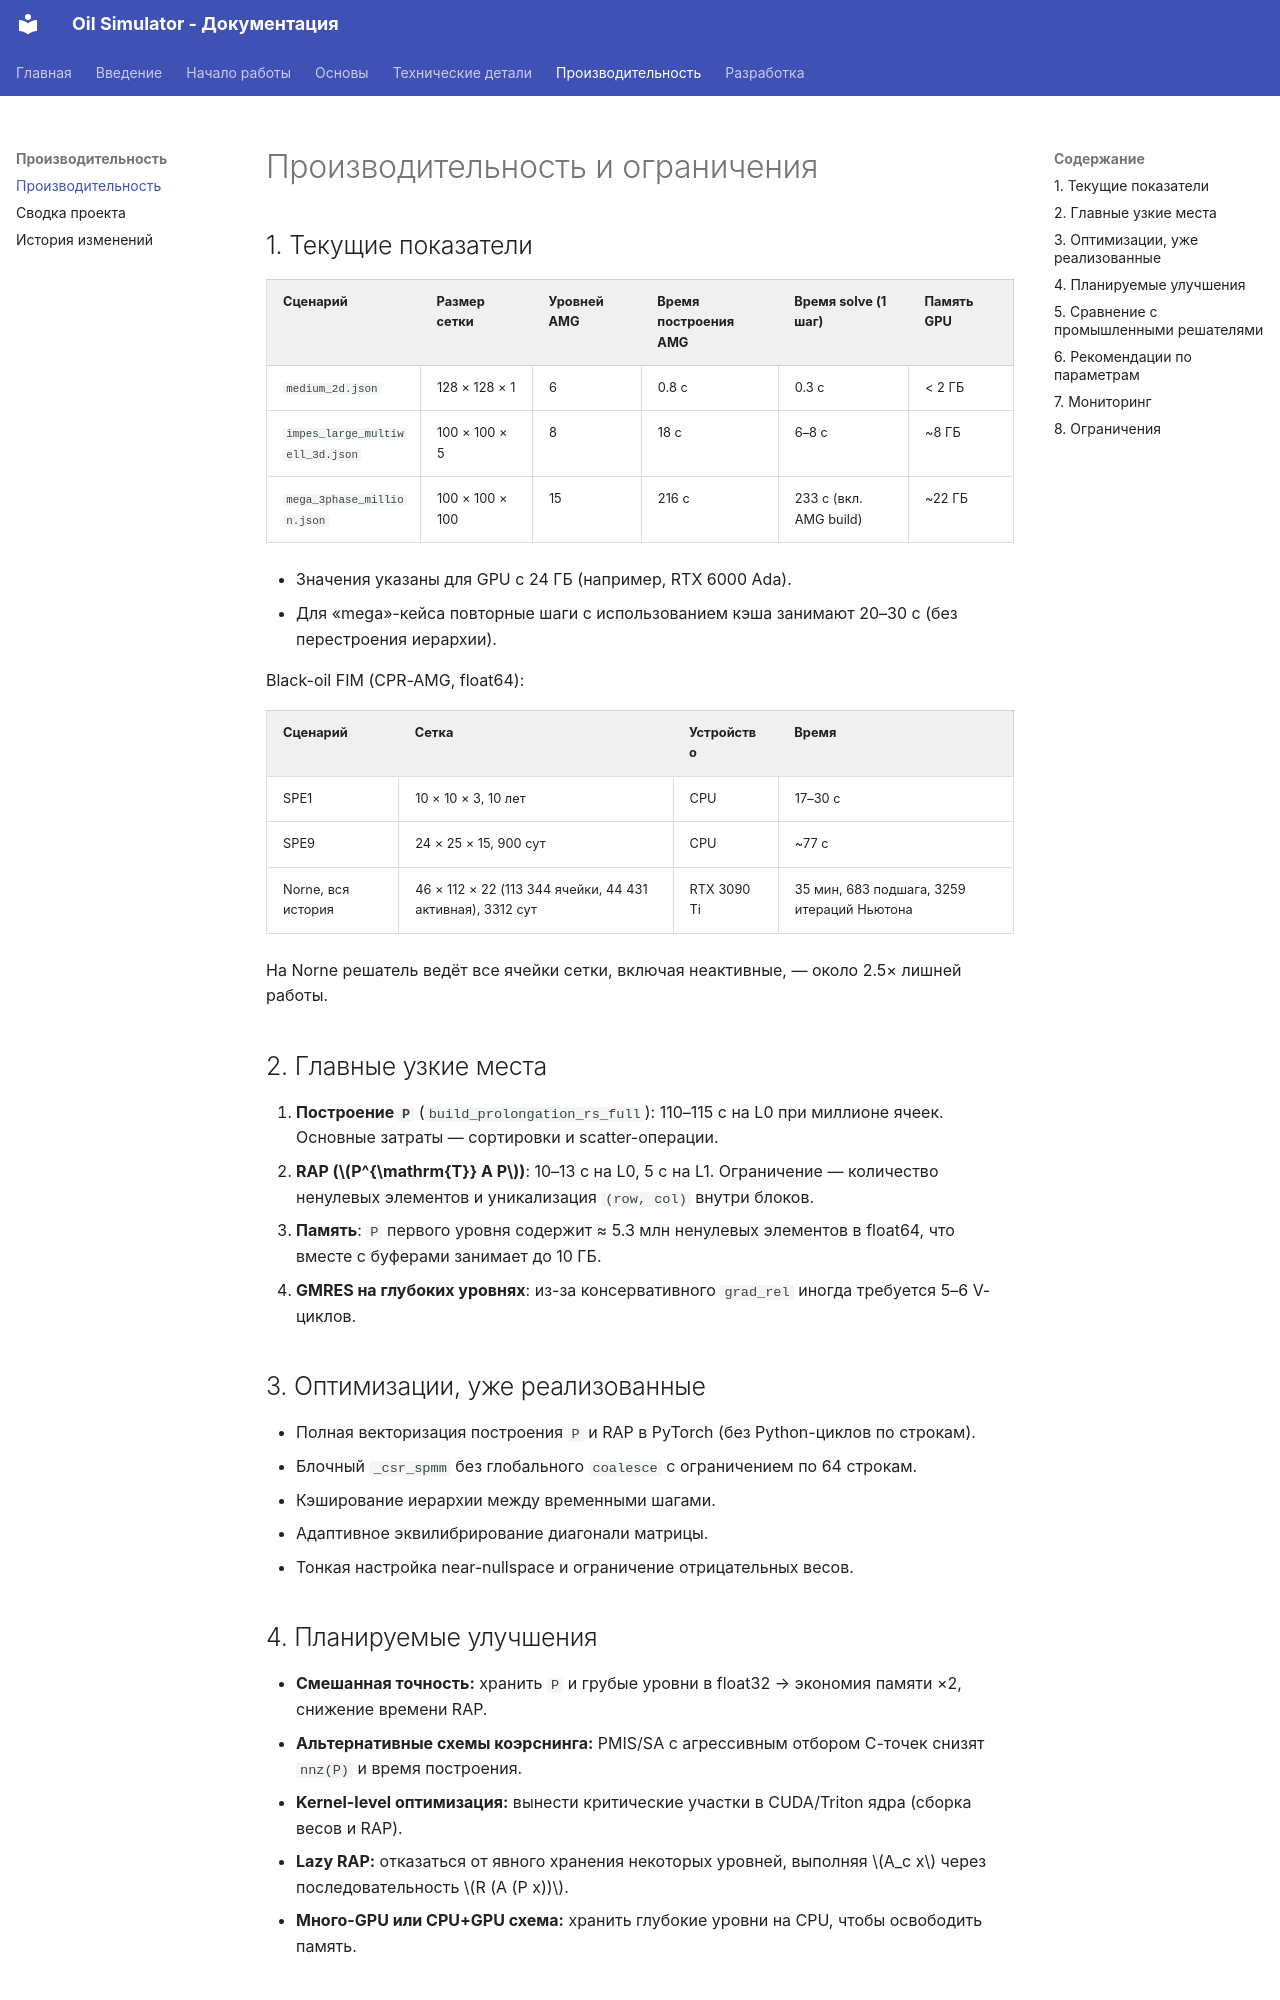

repository: researchim-ai/oil-simulator-py · page: PERFORMANCE/index.html · generator: mkdocs

# Производительность и ограничения

## 1. Текущие показатели

| Сценарий | Размер сетки | Уровней AMG | Время построения AMG | Время solve (1 шаг) | Память GPU |
|----------|--------------|-------------|-----------------------|---------------------|------------|
| `medium_2d.json` | 128 × 128 × 1 | 6 | 0.8 с | 0.3 с | < 2 ГБ |
| `impes_large_multiwell_3d.json` | 100 × 100 × 5 | 8 | 18 с | 6–8 с | ~8 ГБ |
| `mega_3phase_million.json` | 100 × 100 × 100 | 15 | 216 с | 233 с (вкл. AMG build) | ~22 ГБ |

- Значения указаны для GPU с 24 ГБ (например, RTX 6000 Ada).
- Для «mega»-кейса повторные шаги с использованием кэша занимают 20–30 с (без перестроения иерархии).

Black-oil FIM (CPR-AMG, float64):

| Сценарий | Сетка | Устройство | Время |
|----------|-------|------------|-------|
| SPE1 | 10 × 10 × 3, 10 лет | CPU | 17–30 с |
| SPE9 | 24 × 25 × 15, 900 сут | CPU | ~77 с |
| Norne, вся история | 46 × 112 × 22 (113 344 ячейки, 44 431 активная), 3312 сут | RTX 3090 Ti | 35 мин, 683 подшага, 3259 итераций Ньютона |

На Norne решатель ведёт все ячейки сетки, включая неактивные, — около 2.5× лишней работы.

## 2. Главные узкие места

1. **Построение `P`** (`build_prolongation_rs_full`): 110–115 с на L0 при миллионе ячеек. Основные затраты — сортировки и scatter-операции.
2. **RAP ($P^{\mathrm{T}} A P$)**: 10–13 с на L0, 5 с на L1. Ограничение — количество ненулевых элементов и уникализация `(row, col)` внутри блоков.
3. **Память**: `P` первого уровня содержит ≈ 5.3 млн ненулевых элементов в float64, что вместе с буферами занимает до 10 ГБ.
4. **GMRES на глубоких уровнях**: из-за консервативного `grad_rel` иногда требуется 5–6 V-циклов.

## 3. Оптимизации, уже реализованные

- Полная векторизация построения `P` и RAP в PyTorch (без Python-циклов по строкам).
- Блочный `_csr_spmm` без глобального `coalesce` с ограничением по 64 строкам.
- Кэширование иерархии между временными шагами.
- Адаптивное эквилибрирование диагонали матрицы.
- Тонкая настройка near-nullspace и ограничение отрицательных весов.

## 4. Планируемые улучшения

- **Смешанная точность:** хранить `P` и грубые уровни в float32 → экономия памяти ×2, снижение времени RAP.
- **Альтернативные схемы коэрснинга:** PMIS/SA с агрессивным отбором C-точек снизят `nnz(P)` и время построения.
- **Kernel-level оптимизация:** вынести критические участки в CUDA/Triton ядра (сборка весов и RAP).
- **Lazy RAP:** отказаться от явного хранения некоторых уровней, выполняя $A_c x$ через последовательность $R (A (P x))$.
- **Много-GPU или CPU+GPU схема:** хранить глубокие уровни на CPU, чтобы освободить память.
